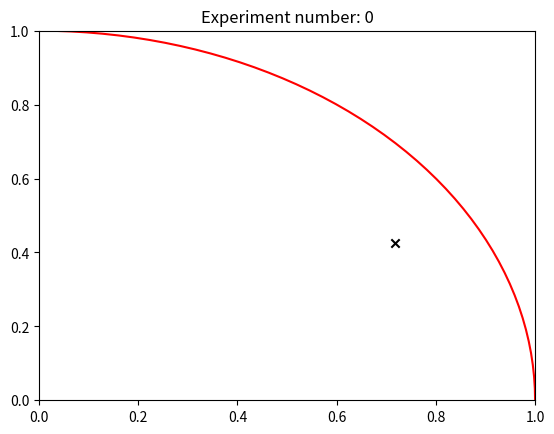
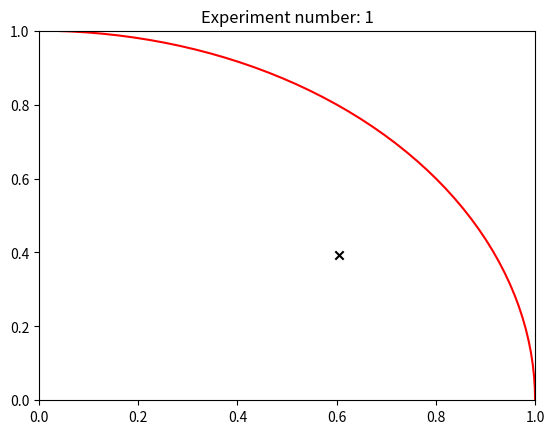
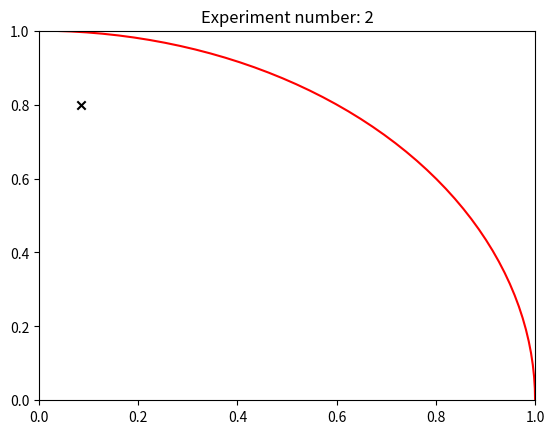
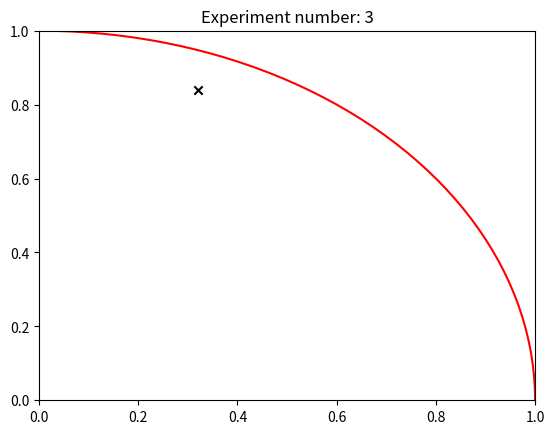
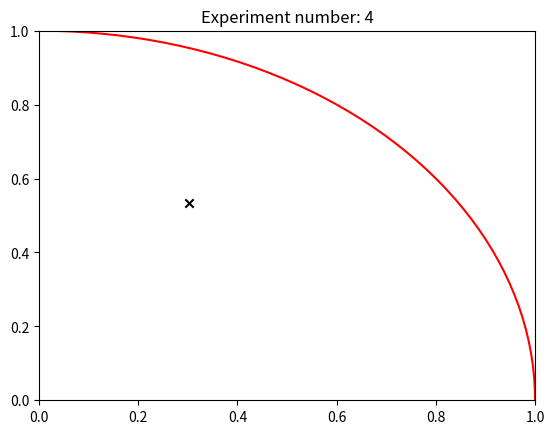
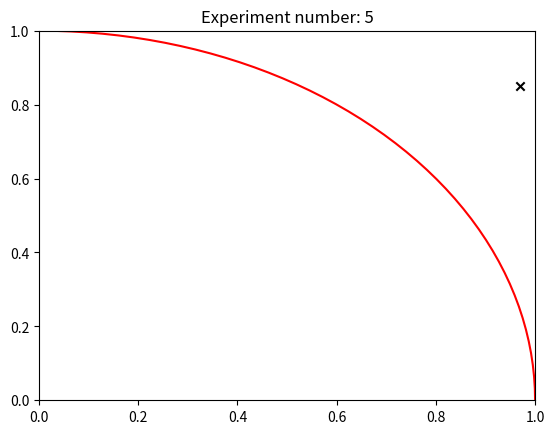
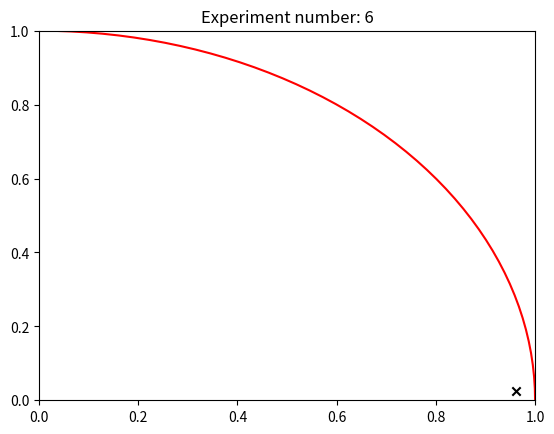
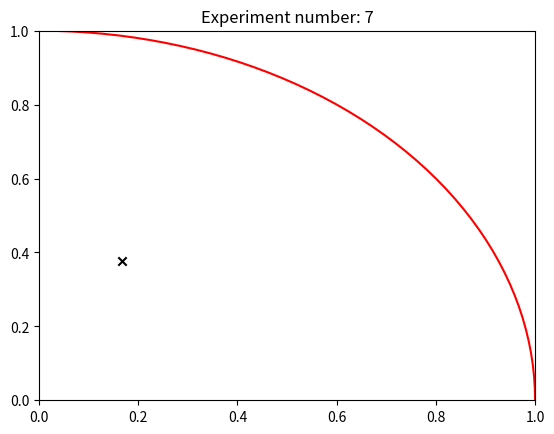
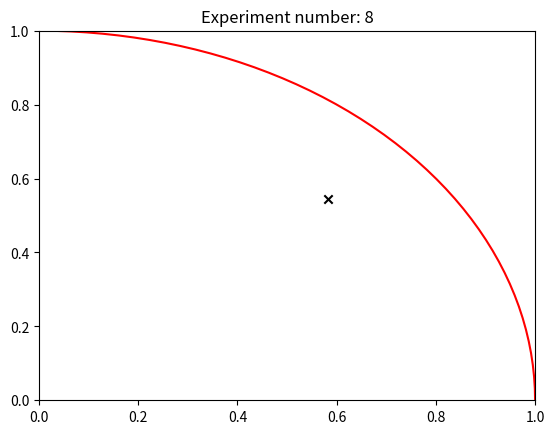
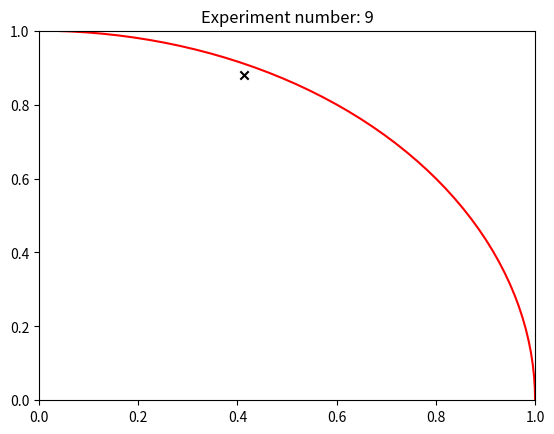
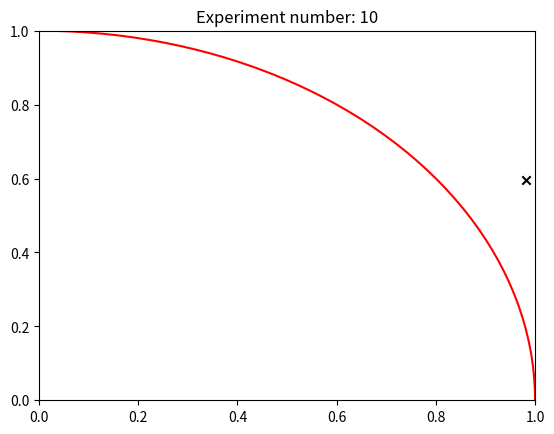
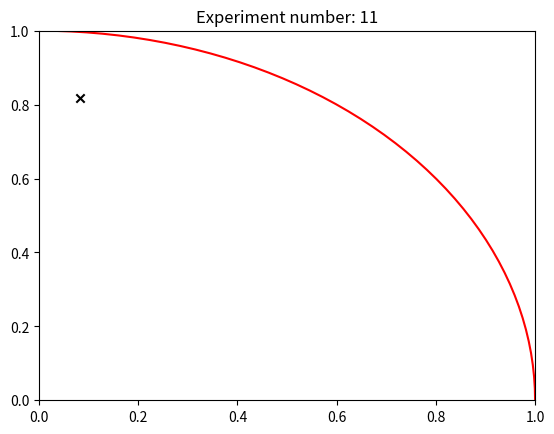
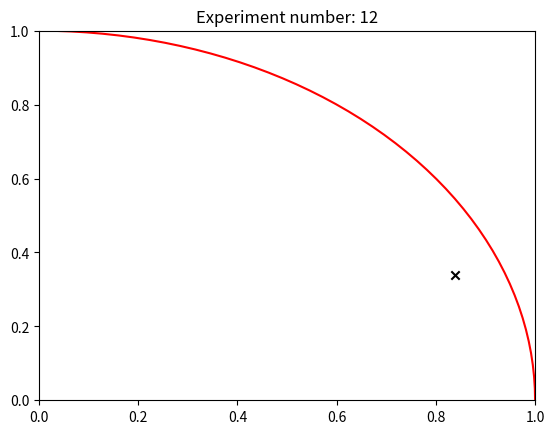
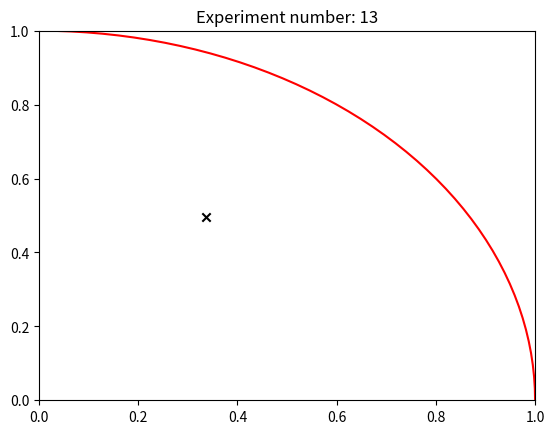
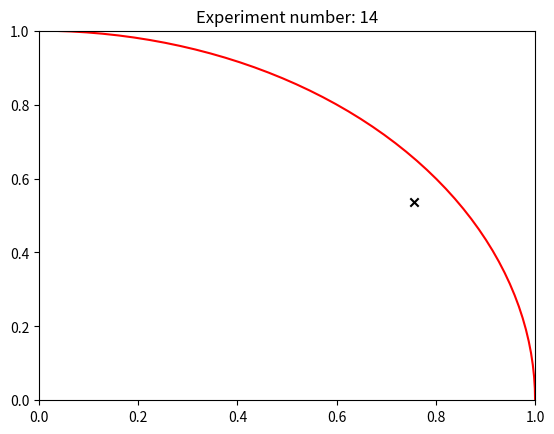
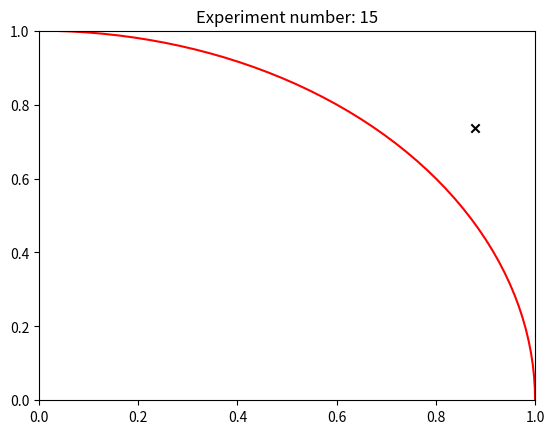

These charts were generated, in order, by the following Python code:
import numpy as np
from numpy import pi
from random import uniform
import matplotlib.pyplot as plt
from matplotlib.animation import FuncAnimation

throws = 10000 # number of throws per experiment
experiments = 400 # repeat the whole process this many times and take the average number of hits at the end
hits = np.zeros(experiments) # store hits at the end of each experiment

for experiment in range(experiments):

    x_list = []
    y_list = []

    for throw in range(throws):

        x = uniform(0, 1) # pick x with uniform probability from 0 to 1
        y = uniform(0, 1) # pick y with uniform probability from 0 to 1

        x_list.append(x)
        y_list.append(y)

        if (x**2+y**2)**(1/2) <= 1: # if the point (x, y) lies within the quadrant of the circle it counts as a hit

            hits[experiment] += 1 # increment the number of hits by one

    fig = plt.figure()
    ax = plt.axes(xlim = (0, 1), ylim = (0, 1))
    scatter_plot = plt.scatter(x_list[0], y_list[0], marker = 'x', color = 'k')

    phi = np.linspace(0, np.pi/2)
    x_circle = np.cos(phi)
    y_circle = np.sin(phi)

    quadrant_of_circle = ax.plot(x_circle, y_circle, color = 'r')

    data_acc = [[x_list[0], y_list[0]]]

    def update(i):

        data_acc.append([x_list[i+1], y_list[i+1]])
        scatter_plot.set_offsets(data_acc)

        return scatter_plot

    animation = FuncAnimation(fig, update, repeat = False, interval = 1)
    plt.title(f'Experiment number: {experiment}')
    plt.show()

print(4*np.average(hits)/throws, pi) # take the final result to be 4 times the average number of hits out of all the experiments divided by the total number of throws

